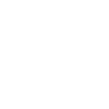
t = 0.00 s
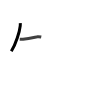
t = 1.75 s
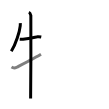
t = 3.50 s
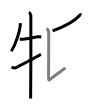
t = 5.50 s
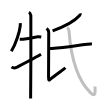
t = 7.25 s
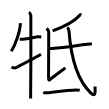
t = 9.00 s

The animated SVG that drew these frames (rendered in a browser with its animation timeline set to each time). Animation: 9 SMIL elements (animate=9); one cycle of 9.00 s.

<svg width="109px" height="109px" viewBox="0 0 px 109px" xmlns="http://www.w3.org/2000/svg" xmlns:xlink="http://www.w3.org/1999/xlink" xml:space="preserve" version="1.1"  baseProfile="full">
<path d="M20.28,23.14c0.03,0.66,0.05,1.71-0.05,2.66c-0.61,5.6-4.12,17.89-8.92,25.42" style="fill:none;stroke:black;stroke-width:3;opacity:0">
  <animate attributeType="CSS" attributeName="opacity" from="0" to="1" begin="0s" dur="1s" repeatCount="0" fill="freeze" />
</path>
<path d="M19.75,39.25c1.03,0.07,2.15,0.17,3.28,0.02c7.47-1.02,13.41-2.42,14.47-2.52c1.4-0.13,2.5,0,3.75,0.25" style="fill:none;stroke:black;stroke-width:3;opacity:0">
  <animate attributeType="CSS" attributeName="opacity" from="0" to="1" begin="1s" dur="1s" repeatCount="0" fill="freeze" />
</path>
<path d="M28.87,12.25c1.09,0.5,1.74,2.25,1.96,3.25c0.22,1,0,76.75-0.22,83" style="fill:none;stroke:black;stroke-width:3;opacity:0">
  <animate attributeType="CSS" attributeName="opacity" from="0" to="1" begin="2s" dur="1s" repeatCount="0" fill="freeze" />
</path>
<path d="M11.5,67.1c1.86,1.17,3.41,1.16,5.27,0.17c1.1-0.59,19.58-10.19,24.23-13.02" style="fill:none;stroke:black;stroke-width:3;opacity:0">
  <animate attributeType="CSS" attributeName="opacity" from="0" to="1" begin="3s" dur="1s" repeatCount="0" fill="freeze" />
</path>
<path d="M80.23,13.36c0.08,0.4-0.22,1.61-0.67,2.12c-3.31,3.77-11.09,9.6-26.96,15.32" style="fill:none;stroke:black;stroke-width:3;opacity:0">
  <animate attributeType="CSS" attributeName="opacity" from="0" to="1" begin="4s" dur="1s" repeatCount="0" fill="freeze" />
</path>
<path d="M46.66,28.45c1.09,1.05,2.07,2.07,2.07,4.04c0,1.97-0.17,41.44-0.17,44.51c0,3.07,0.17,3.94,2.4,1.75c2.23-2.19,13.06-9.67,14.43-10.98" style="fill:none;stroke:black;stroke-width:3;opacity:0">
  <animate attributeType="CSS" attributeName="opacity" from="0" to="1" begin="5s" dur="1s" repeatCount="0" fill="freeze" />
</path>
<path d="M49.03,48.59c0.7,0.14,1.98-0.14,2.67-0.19c15.15-1.16,23.54-2.79,35.61-4.23c1.14-0.14,4.02-0.26,4.6-0.19" style="fill:none;stroke:black;stroke-width:3;opacity:0">
  <animate attributeType="CSS" attributeName="opacity" from="0" to="1" begin="6s" dur="1s" repeatCount="0" fill="freeze" />
</path>
<path d="M67.15,27.57C67.75,28,68.93,30.17,69,31c1.5,20.5,5.75,46.75,21.91,62.1c5.48,5.21,4.11-4.07,4.11-6.7" style="fill:none;stroke:black;stroke-width:3;opacity:0">
  <animate attributeType="CSS" attributeName="opacity" from="0" to="1" begin="7s" dur="1s" repeatCount="0" fill="freeze" />
</path>
<path d="M43.25,92.39c0.94,0.38,2.66,0.49,3.6,0.38c5.98-0.66,23.15-3.02,29.61-2.88c1.56,0.03,2.5,0.18,3.29,0.37" style="fill:none;stroke:black;stroke-width:3;opacity:0">
  <animate attributeType="CSS" attributeName="opacity" from="0" to="1" begin="8s" dur="1s" repeatCount="0" fill="freeze" />
</path>
</svg>
